Run: headless pygame with SDL's dummy video driver; simulated clock (each Clock.tick advances the game by its frame time, no real sleeping); random seed 0; keys injected as events and as key.get_pressed() state; no mouse input.
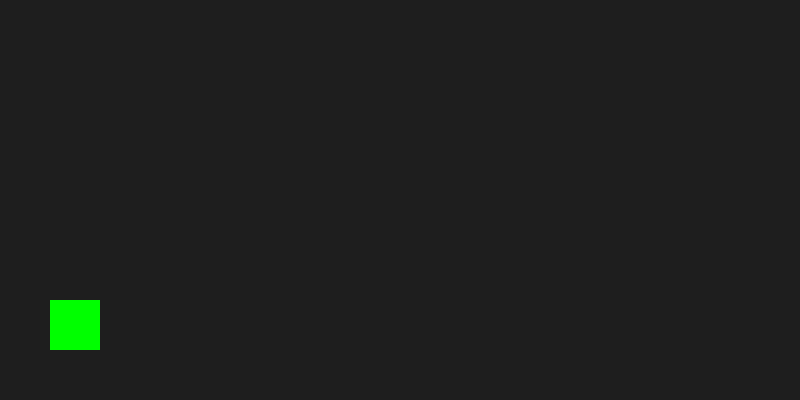
Frame 1 of 4 · flips 1–60 · no input
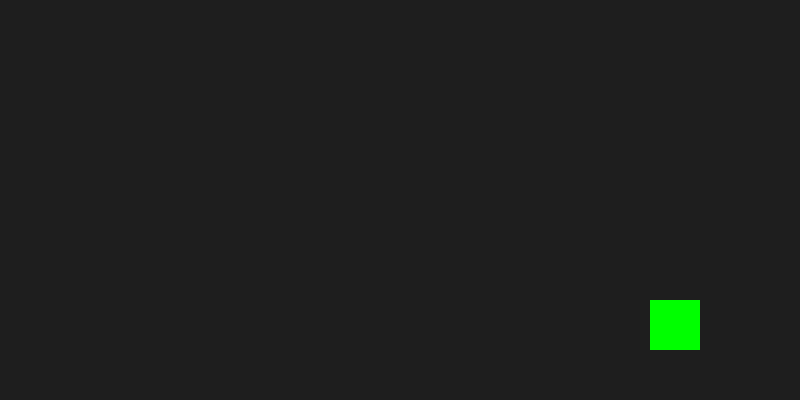
Frame 2 of 4 · flips 61–180 · tapped SPACE, RETURN · held RIGHT (→), D
Frame 3 of 4 · flips 181–300 · held DOWN (↓), S · screen unchanged from frame 2, image omitted
Frame 4 of 4 · flips 301–420 · held LEFT (←), A, UP (↑), W · screen same as frame 1, image omitted

The pygame program that drew these frames:

import pygame

# Ініціалізація
pygame.init()
screen = pygame.display.set_mode((800, 400))
clock = pygame.time.Clock()

# Параметри Годзілли
x, y = 50, 300
vel_y = 0
is_jumping = False

running = True
while running:
    for event in pygame.event.get():
        if event.type == pygame.QUIT:
            running = False

    # Керування
    keys = pygame.key.get_pressed()
    if keys[pygame.K_LEFT]: x -= 5
    if keys[pygame.K_RIGHT]: x += 5
    
    # Стрибок
    if not is_jumping:
        if keys[pygame.K_SPACE]:
            vel_y = -15
            is_jumping = True
    else:
        y += vel_y
        vel_y += 1 # Гравітація
        if y >= 300:
            y = 300
            is_jumping = False

    # Малювання
    screen.fill((30, 30, 30)) # Фон
    pygame.draw.rect(screen, (0, 255, 0), (x, y, 50, 50)) # Годзілла-квадрат
    pygame.display.flip()
    clock.tick(60)

pygame.quit()
